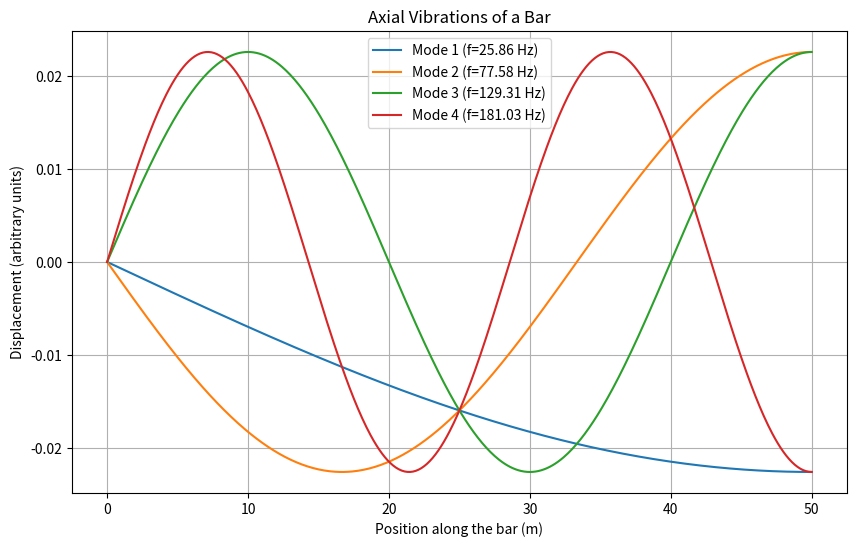

Generate this figure with matplotlib:
import numpy as np
import matplotlib.pyplot as plt
import pandas as pd
from scipy.linalg import eigh

# __ Parameters _________________________________
L = 50         # length of the bar
E = 2.1e11      # Young's modulus
rho = 7850      # density
A = 0.01        # cross-sectional area

# __ Meshing ____________________________________
N = 500           # number of elements
nodes = np.linspace(0, L, N+1)
u = np.zeros(N+1)   # displacement matrix

# __ Stiffness Matrix ___________________________
K = np.zeros((N+1, N+1))
for i in range(N):
    K[i][i] += 1
    K[i+1][i] -= 1
    K[i][i+1] -= 1
    K[i+1][i+1] += 1

K *= E * A / (L/N)

# __ Mass Matrix ________________________________
M = np.zeros((N+1, N+1))
for i in range(N):
    M[i][i] += 2
    M[i+1][i] += 1
    M[i][i+1] += 1
    M[i+1][i+1] += 2
M *= rho * A * (L/N) / 6

# __ Boundary Conditions _________________________
K_red = K[1:, 1:]
M_red = M[1:, 1:]

# __ Eigenvalue Problem __________________________
modes = np.zeros((N+1, N+1))
freqs, modes[1:, 1:] = eigh(K_red, M_red)
freqs = np.sqrt(np.abs(freqs)) / (2 * np.pi)  # Convert to Hz
print(freqs[:10])  # Print first 10 natural frequencies

# __ Exporting Results ___________________________
df = pd.DataFrame({
    'Mode': np.arange(1, 11),
    'Frequency (Hz)': freqs[:10]
})
df.to_csv("axialvibrationsfrequency.csv", index = False)
# __ Plotting ____________________________________
plt.figure(figsize=(10, 6))
for i in range(4):  # Plot first 4 modes
    plt.plot(nodes, modes[:, i+1], label=f'Mode {i+1} (f={freqs[i]:.2f} Hz)')
plt.title('Axial Vibrations of a Bar')
plt.xlabel('Position along the bar (m)')
plt.ylabel('Displacement (arbitrary units)')
plt.legend()
plt.grid()
plt.show()
